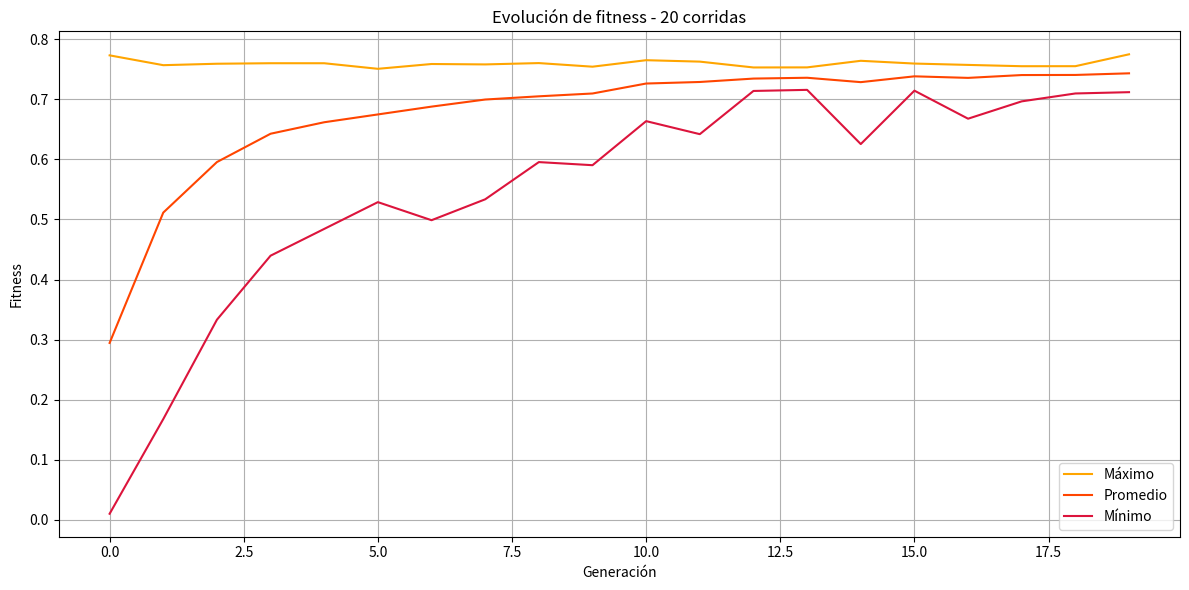
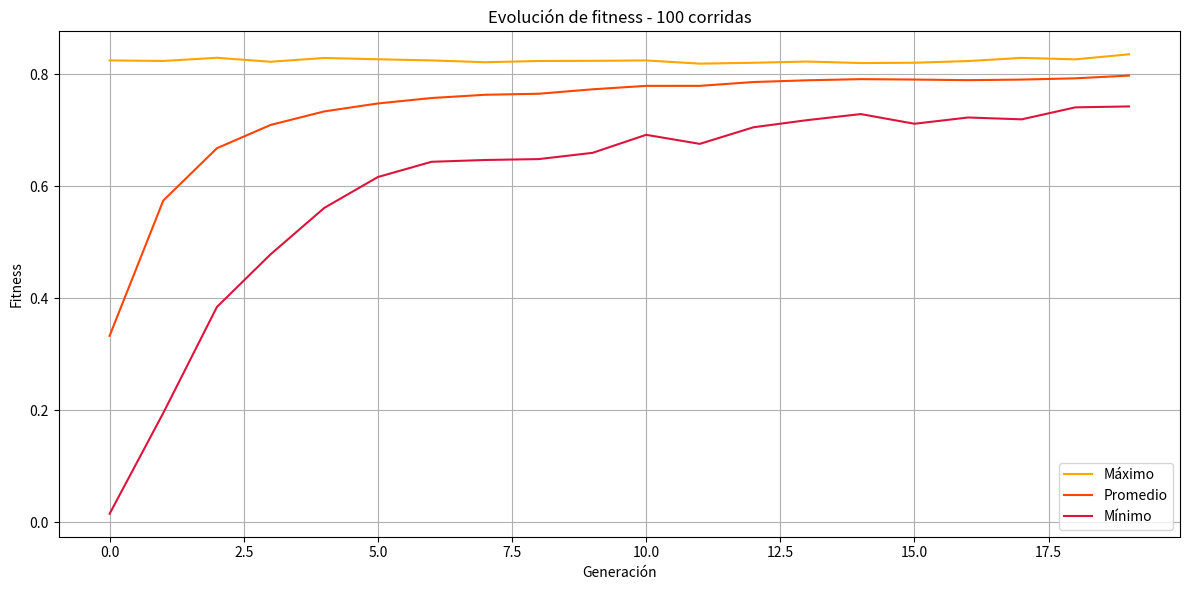
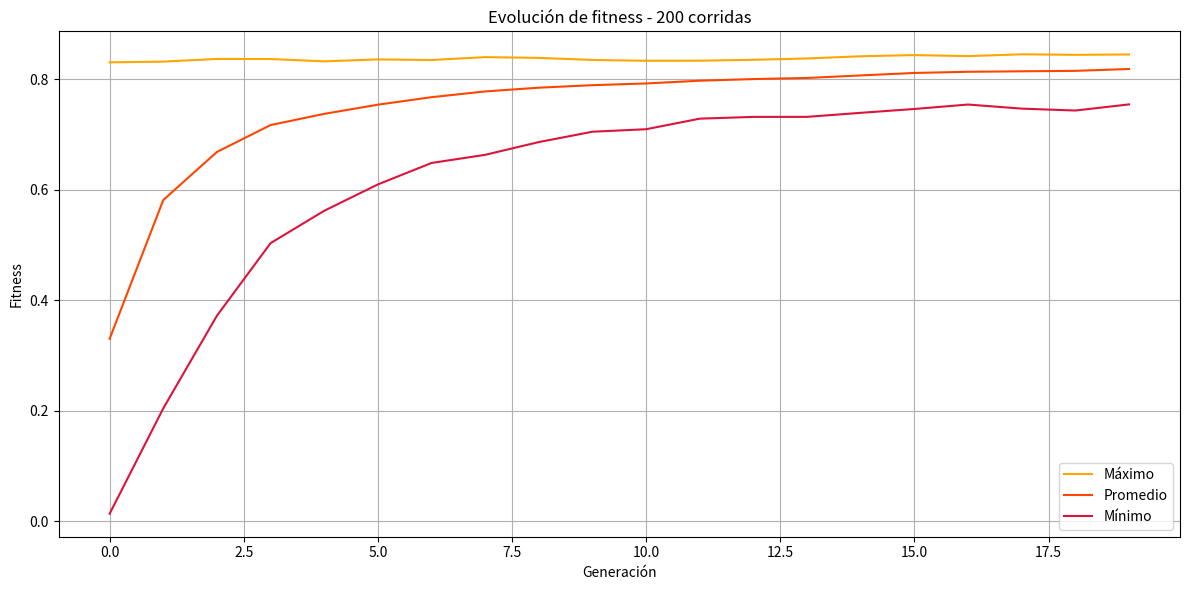

Recreate these plots in Python, in order.
import random
import numpy as np
import matplotlib.pyplot as plt

# Parámetros generales
BIT_LENGTH = 30 # Longitud del cromosoma
POPULATION_SIZE = 10
CROSSOVER_PROB = 0.75
MUTATION_PROB = 0.05
MAX_GENERATIONS = 20
MAX_VALUE = 2**BIT_LENGTH - 1
COEF = MAX_VALUE

def binary_to_decimal(binary_str):
    return int(binary_str, 2)

def decimal_to_binary(n):
    return format(n, f'0{BIT_LENGTH}b')

def fitness(x):
    return (x / COEF)**2

def create_individual():
    return decimal_to_binary(random.randint(0, MAX_VALUE))

def create_population():
    return [create_individual() for _ in range(POPULATION_SIZE)]

def roulette_wheel_selection(pop, fitnesses):
    total_fitness = sum(fitnesses) #la suma de los fitness debe dar 1 (segun el ejemplo)
    selection_probs = [f / total_fitness for f in fitnesses]
    selected_indices = np.random.choice(len(pop), size=len(pop), p=selection_probs)
    return [pop[i] for i in selected_indices]

def one_point_crossover(parent1, parent2):
    if random.random() < CROSSOVER_PROB:
        point = random.randint(1, BIT_LENGTH - 1)
        return parent1[:point] + parent2[point:], parent2[:point] + parent1[point:]
    return parent1, parent2

def inversion_mutation(individual):
    if random.random() < MUTATION_PROB: #Se invoca la función random.random y si sale menor que la probabilidad de la mutación, ingresa a esta misma
        i, j = sorted(random.sample(range(BIT_LENGTH), 2)) # Se toma el cromosoma y se escoge desde donde --> inicio (i) hasta donde --> final (j) se va a cortar un segmento (que es con el cúal trabajaremos)
        segment = individual[i:j+1] #se inicializa una variable donde se almacenara el segmento
        inverted_segment = segment[::-1] #se invierte de fin a inicio, es decir, si el segmento era 1100 el resultado sería 0011
        individual = individual[:i] + inverted_segment + individual[j+1:] #se concatena el segmento invertido en el cromosoma de donde se extrajo, reemplazando al anterior
    return individual

def evolve(pop):
    decoded = [binary_to_decimal(ind) for ind in pop]
    fit_values = [fitness(x) for x in decoded]
    selected = roulette_wheel_selection(pop, fit_values)

    next_generation = []
    for i in range(0, POPULATION_SIZE, 2):
        padre1, padre2 = selected[i], selected[(i+1) % POPULATION_SIZE]
        hijo1, hijo2 = one_point_crossover(padre1, padre2)
        next_generation.extend([inversion_mutation(hijo1), inversion_mutation(hijo2)])

    return next_generation[:POPULATION_SIZE], fit_values #Se corta en Population_size porque devuelve mas de 10 individuos seguro. Y deolvemos los fitness de la generación anterior (para graficos)

def run_ga(corridas=20):
    max_list = np.zeros(MAX_GENERATIONS)#Crea listas vacias para el maximo,media y minimo. Cada valor dentro del array es de una generacion distinta.
    avg_list = np.zeros(MAX_GENERATIONS)
    min_list = np.zeros(MAX_GENERATIONS)

    for _ in range(corridas):
        population = create_population()
        for gen in range(MAX_GENERATIONS):
            population, fit_values = evolve(population)
            max_list[gen] += max(fit_values) #Guarda el max de la generacion i en el indice i del array max_list
            avg_list[gen] += sum(fit_values) / len(fit_values)
            min_list[gen] += min(fit_values)

    max_list /= corridas #Promedia los valores de cada generacion entre las corridas
    avg_list /= corridas
    min_list /= corridas

    return max_list, avg_list, min_list

def plot_results(max_vals, avg_vals, min_vals, corridas):
    generations = list(range(MAX_GENERATIONS))
    plt.figure(figsize=(12, 6))
    plt.plot(generations, max_vals, label='Máximo', color='orange')
    plt.plot(generations, avg_vals, label='Promedio', color='orangered')
    plt.plot(generations, min_vals, label='Mínimo', color='crimson')
    plt.xlabel('Generación')
    plt.ylabel('Fitness')
    plt.title(f'Evolución de fitness - {corridas} corridas')
    plt.legend()
    plt.grid(True)
    plt.tight_layout()
    plt.show()

if __name__ == '__main__':
    for corridas in [20, 100, 200]:
        max_v, avg_v, min_v = run_ga(corridas=corridas)
        plot_results(max_v, avg_v, min_v, corridas)
